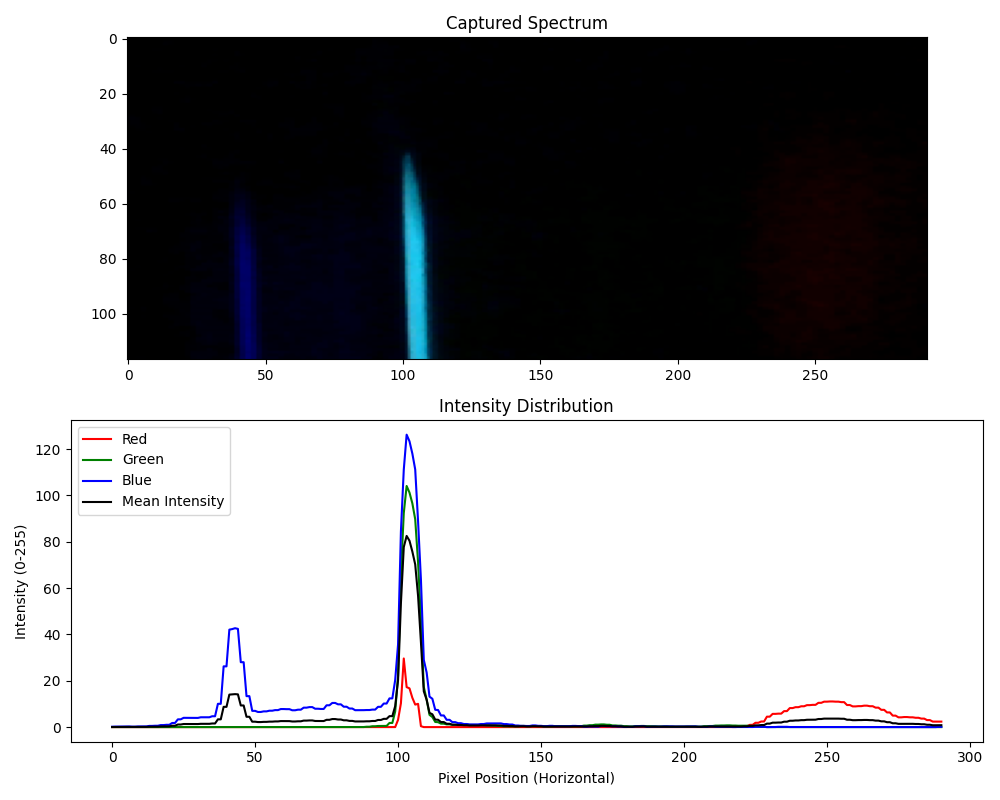

Source data for this figure (header and first rows):
Pixel, Red, Green, Blue, Mean Intensity
0, 0.0, 0.0, 0.1538, 0.05128
1, 0.0, 0.0, 0.2051, 0.06838
2, 0.0, 0.0, 0.2051, 0.06838
3, 0.0, 0.0, 0.2393, 0.07977
4, 0.0, 0.0, 0.2393, 0.07977
5, 0.0, 0.0, 0.2735, 0.09117
6, 0.0, 0.0, 0.2735, 0.09117
7, 0.0, 0.0, 0.188, 0.06268
8, 0.0, 0.0, 0.188, 0.06268
9, 0.0, 0.0, 0.2735, 0.09117
10, 0.0, 0.0, 0.2735, 0.09117
11, 0.0, 0.0, 0.3077, 0.1026
12, 0.0, 0.0, 0.3077, 0.1026
13, 0.0, 0.0, 0.5128, 0.1709
14, 0.0, 0.0, 0.5128, 0.1709
15, 0.0, 0.0, 0.5812, 0.1937
16, 0.0, 0.0, 0.5812, 0.1937
17, 0.0, 0.0, 0.8718, 0.2906
18, 0.0, 0.0, 0.8718, 0.2906
19, 0.0, 0.0, 0.9915, 0.3305
20, 0.0, 0.0, 0.9915, 0.3305
21, 0.0, 0.008547, 1.778, 0.5954
22, 0.0, 0.008547, 1.778, 0.5954
23, 0.0, 0.0, 3.35, 1.117
24, 0.0, 0.0, 3.35, 1.117
25, 0.0, 0.0, 4.0, 1.333
26, 0.0, 0.0, 4.0, 1.333
27, 0.0, 0.0, 4.0, 1.333
28, 0.0, 0.0, 4.0, 1.333
29, 0.0, 0.0, 3.966, 1.322
30, 0.0, 0.0, 3.966, 1.322
31, 0.0, 0.008547, 4.239, 1.416
32, 0.0, 0.008547, 4.239, 1.416
33, 0.0, 0.0, 4.239, 1.413
34, 0.0, 0.0, 4.239, 1.413
35, 0.0, 0.0, 4.684, 1.561
36, 0.0, 0.0, 4.684, 1.561
37, 0.0, 0.0, 10.05, 3.35
38, 0.0, 0.0, 10.05, 3.35
39, 0.0, 0.008547, 26.22, 8.744
40, 0.0, 0.008547, 26.22, 8.744
41, 0.008547, 0.0, 42.07, 14.03
42, 0.02564, 0.0, 42.32, 14.11
43, 0.0, 0.0, 42.69, 14.23
44, 0.0, 0.0, 42.4, 14.13
45, 0.0, 0.0, 28.02, 9.339
46, 0.0, 0.0, 28.02, 9.339
47, 0.0, 0.0, 13.37, 4.456
48, 0.0, 0.0, 13.37, 4.456
49, 0.0, 0.0, 7.009, 2.336
50, 0.0, 0.0, 7.009, 2.336
51, 0.0, 0.0, 6.53, 2.177
52, 0.0, 0.0, 6.53, 2.177
53, 0.0, 0.0, 6.786, 2.262
54, 0.0, 0.0, 6.786, 2.262
55, 0.0, 0.0, 7.077, 2.359
56, 0.0, 0.0, 7.077, 2.359
57, 0.0, 0.02564, 7.333, 2.453
58, 0.0, 0.02564, 7.333, 2.453
59, 0.0, 0.008547, 7.795, 2.601
... 231 more rows
